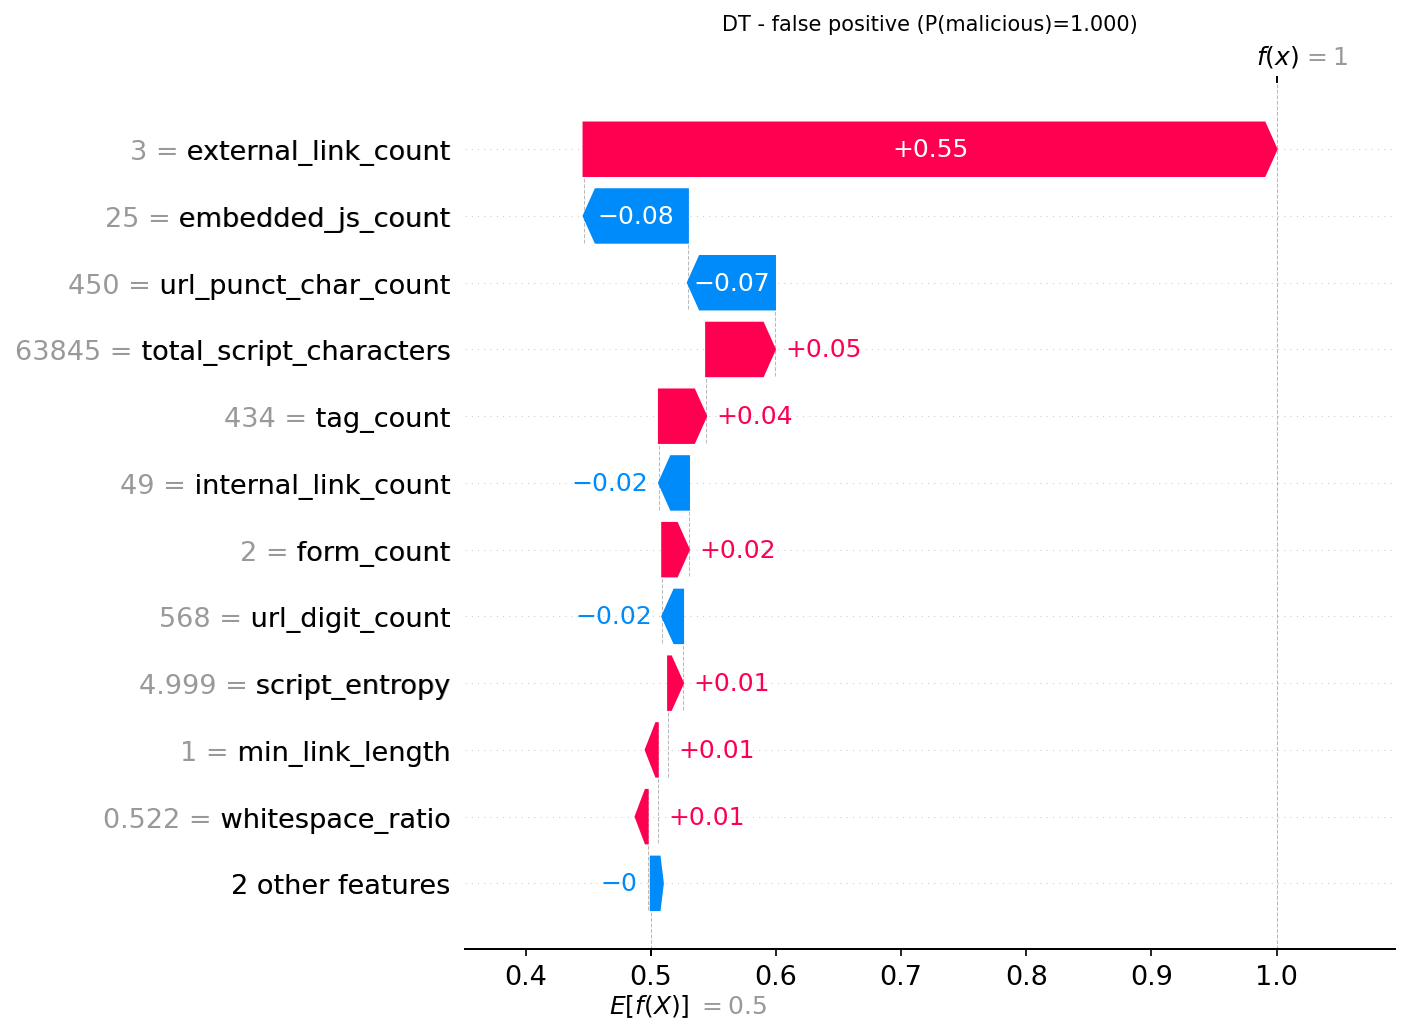

The data file committed next to this chart (first rows):
actual, predicted, probability_malicious, feature, feature_value, shap_value
0, 1, 1.0, external_link_count, 3.0, 0.5537
0, 1, 1.0, embedded_js_count, 25.0, -0.08329
0, 1, 1.0, url_punct_char_count, 450.0, -0.0696
0, 1, 1.0, total_script_characters, 63845, 0.05494
0, 1, 1.0, tag_count, 434.0, 0.03768
0, 1, 1.0, internal_link_count, 49.0, -0.02391
0, 1, 1.0, form_count, 2.0, 0.02132
0, 1, 1.0, url_digit_count, 568.0, -0.0166
0, 1, 1.0, script_entropy, 4.999, 0.01189
0, 1, 1.0, min_link_length, 1.0, 0.008373
0, 1, 1.0, whitespace_ratio, 0.5221, 0.008052
0, 1, 1.0, html_whitespace_ratio, 0.1742, -0.001965
0, 1, 1.0, entropy, 5.155, -0.0006292
